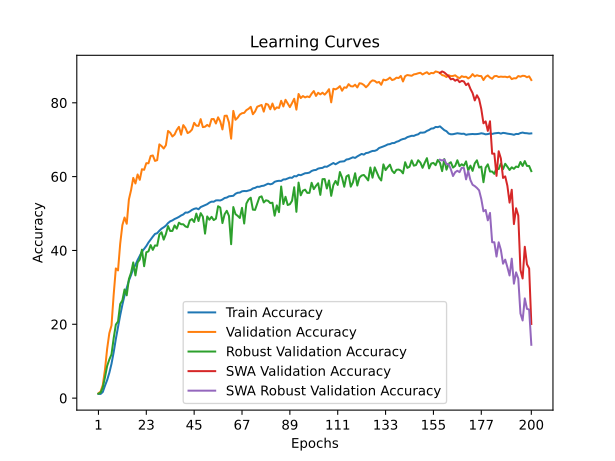

The file beside this chart, header and first rows:
time; train_accuracy; train_loss; valid_accuracy; valid_loss; valid_accuracy_robust; valid_accuracy_swa; valid_accuracy_robust_swa
233,4490; 1,1235; 4,6557; 1,3000; 4,6040; 1,2241; 1,3000; 1,2241
470,9486; 1,1338; 4,6288; 1,8000; 4,5910; 1,4828; 1,8000; 1,4828
709,1172; 1,6668; 4,6673; 3,5500; 5,7306; 2,9138; 3,5500; 2,9138
955,7721; 3,3602; 4,5130; 7,7100; 4,1390; 5,6207; 7,7100; 5,6207
1196,8557; 4,8891; 4,4157; 13,3600; 3,7902; 8,7241; 13,3600; 8,7241
1458,2680; 6,8498; 4,3117; 17,5800; 3,5139; 10,4483; 17,5800; 10,4483
1693,6359; 9,2939; 4,1678; 19,6800; 3,5035; 11,8621; 19,6800; 11,8621
1950,2286; 12,4245; 4,0227; 28,0200; 3,0074; 16,2241; 28,0200; 16,2241
2183,7979; 16,0324; 3,8509; 35,1300; 2,6512; 19,9138; 35,1300; 19,9138
2411,1945; 19,2366; 3,7060; 34,5900; 2,6264; 20,7586; 34,5900; 20,7586
2659,0468; 22,4280; 3,5722; 41,8300; 2,2813; 25,4828; 41,8300; 25,4828
2928,8571; 25,2809; 3,4536; 46,8500; 2,1417; 26,4655; 46,8500; 26,4655
3222,5075; 27,8441; 3,3589; 48,9200; 2,0381; 29,4310; 48,9200; 29,4310
3458,3132; 29,9017; 3,2755; 47,2300; 2,1041; 27,8448; 47,2300; 27,8448
3719,1310; 31,8350; 3,1997; 53,8200; 1,8540; 32,2586; 53,8200; 32,2586
3965,7168; 33,3399; 3,1386; 56,3500; 1,7634; 33,9828; 56,3500; 33,9828
4193,4502; 35,0787; 3,0734; 59,6500; 1,6529; 36,7586; 59,6500; 36,7586
4440,2986; 36,0522; 3,0341; 58,1400; 1,7208; 33,2414; 58,1400; 33,2414
4753,5901; 37,4131; 2,9889; 60,5800; 1,6163; 36,7414; 60,5800; 36,7414
4971,6399; 38,5418; 2,9410; 59,1300; 1,6184; 37,5517; 59,1300; 37,5517
5204,5832; 39,6678; 2,9024; 62,0000; 1,5484; 40,2241; 62,0000; 40,2241
5432,8615; 40,4323; 2,8727; 61,8400; 1,5984; 35,7241; 61,8400; 35,7241
5664,2431; 41,1864; 2,8388; 63,6400; 1,5782; 39,5000; 63,6400; 39,5000
5903,6646; 42,1625; 2,8065; 63,6000; 1,4922; 39,7586; 63,6000; 39,7586
6147,9667; 42,9629; 2,7815; 65,5800; 1,3795; 41,4483; 65,5800; 41,4483
6433,3058; 43,7436; 2,7467; 65,7300; 1,4582; 40,1552; 65,7300; 40,1552
6675,6926; 44,4746; 2,7283; 64,2500; 1,4610; 41,3621; 64,2500; 41,3621
6912,8577; 44,6734; 2,7149; 64,4600; 1,4703; 41,2759; 64,4600; 41,2759
7159,5933; 45,3410; 2,6889; 68,7300; 1,2986; 44,2931; 68,7300; 44,2931
7407,2436; 45,8981; 2,6699; 68,2700; 1,2895; 44,9310; 68,2700; 44,9310
7666,3663; 46,2666; 2,6597; 67,6100; 1,3441; 42,9310; 67,6100; 42,9310
7950,2198; 46,7216; 2,6385; 68,4900; 1,3309; 44,4310; 68,4900; 44,4310
8261,0280; 47,4158; 2,6144; 72,3700; 1,1807; 46,6034; 72,3700; 46,6034
8514,5759; 47,8974; 2,5970; 71,8800; 1,2242; 45,2586; 71,8800; 45,2586
8751,5940; 48,1365; 2,5852; 70,8700; 1,2247; 45,2931; 70,8700; 45,2931
8997,8851; 48,5170; 2,5780; 71,3900; 1,2528; 46,7759; 71,3900; 46,7759
9284,9866; 48,7792; 2,5590; 72,6400; 1,1548; 45,8966; 72,6400; 45,8966
9558,2234; 49,0903; 2,5503; 73,4800; 1,1647; 47,5172; 73,4800; 47,5172
9854,9566; 49,4760; 2,5427; 71,3500; 1,2292; 47,1034; 71,3500; 47,1034
10124,9992; 49,7476; 2,5257; 73,9500; 1,1468; 47,0862; 73,9500; 47,0862
10356,6929; 50,2738; 2,5111; 73,1400; 1,1778; 46,5000; 73,1400; 46,5000
10628,1096; 50,2481; 2,5121; 71,7800; 1,1972; 46,2931; 71,7800; 46,2931
10911,1577; 50,5609; 2,5017; 72,1100; 1,1437; 48,1207; 72,1100; 48,1207
11139,2416; 50,9842; 2,4838; 72,7400; 1,2052; 48,5000; 72,7400; 48,5000
11395,2244; 51,2653; 2,4739; 74,5700; 1,1026; 47,7069; 74,5700; 47,7069
11613,3081; 51,4187; 2,4659; 73,8000; 1,0566; 49,9828; 73,8000; 49,9828
11837,5250; 51,1505; 2,4764; 73,7400; 1,1620; 47,9655; 73,7400; 47,9655
12057,9114; 51,7504; 2,4583; 75,5700; 1,0807; 50,1034; 75,5700; 50,1034
12280,8301; 52,0143; 2,4439; 73,4000; 1,1511; 49,1552; 73,4000; 49,1552
12500,8468; 52,2860; 2,4343; 73,5100; 1,1661; 44,5517; 73,5100; 44,5517
12723,0370; 52,5285; 2,4264; 74,0100; 1,1534; 49,2069; 74,0100; 49,2069
12948,8079; 52,9510; 2,4145; 73,5700; 1,1480; 48,3276; 73,5700; 48,3276
13238,0265; 53,2218; 2,4013; 75,5800; 1,1008; 49,1034; 75,5800; 49,1034
13473,9901; 53,1978; 2,4063; 75,6000; 1,0957; 48,2241; 75,6000; 48,2241
13728,9225; 53,5535; 2,3905; 74,3800; 1,1479; 48,6034; 74,3800; 48,6034
13957,1704; 53,5817; 2,3914; 76,0600; 1,0374; 51,9828; 76,0600; 51,9828
14202,4402; 53,5355; 2,3884; 74,9200; 1,0791; 51,6207; 74,9200; 51,6207
14444,4796; 53,7900; 2,3803; 72,7800; 1,2010; 47,4138; 72,7800; 47,4138
14712,0970; 54,2039; 2,3691; 76,4600; 1,0372; 49,7931; 76,4600; 49,7931
14957,0035; 54,3222; 2,3644; 76,5100; 1,0169; 50,7414; 76,5100; 50,7414
... 140 more rows
